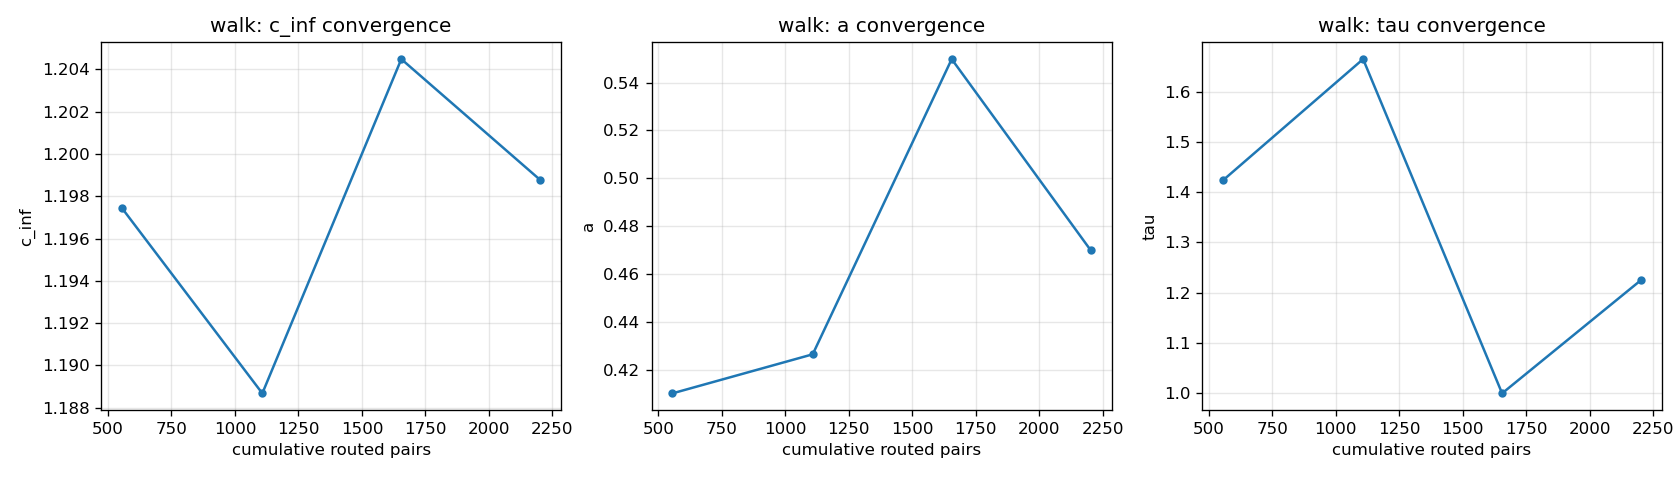

The data file committed next to this chart (first rows):
n, c_inf, a, tau, r2
556, 1.197, 0.4102, 1.424, 0.222
1108, 1.189, 0.4265, 1.666, 0.2133
1655, 1.204, 0.5498, 0.9986, 0.2072
2202, 1.199, 0.47, 1.225, 0.1951
